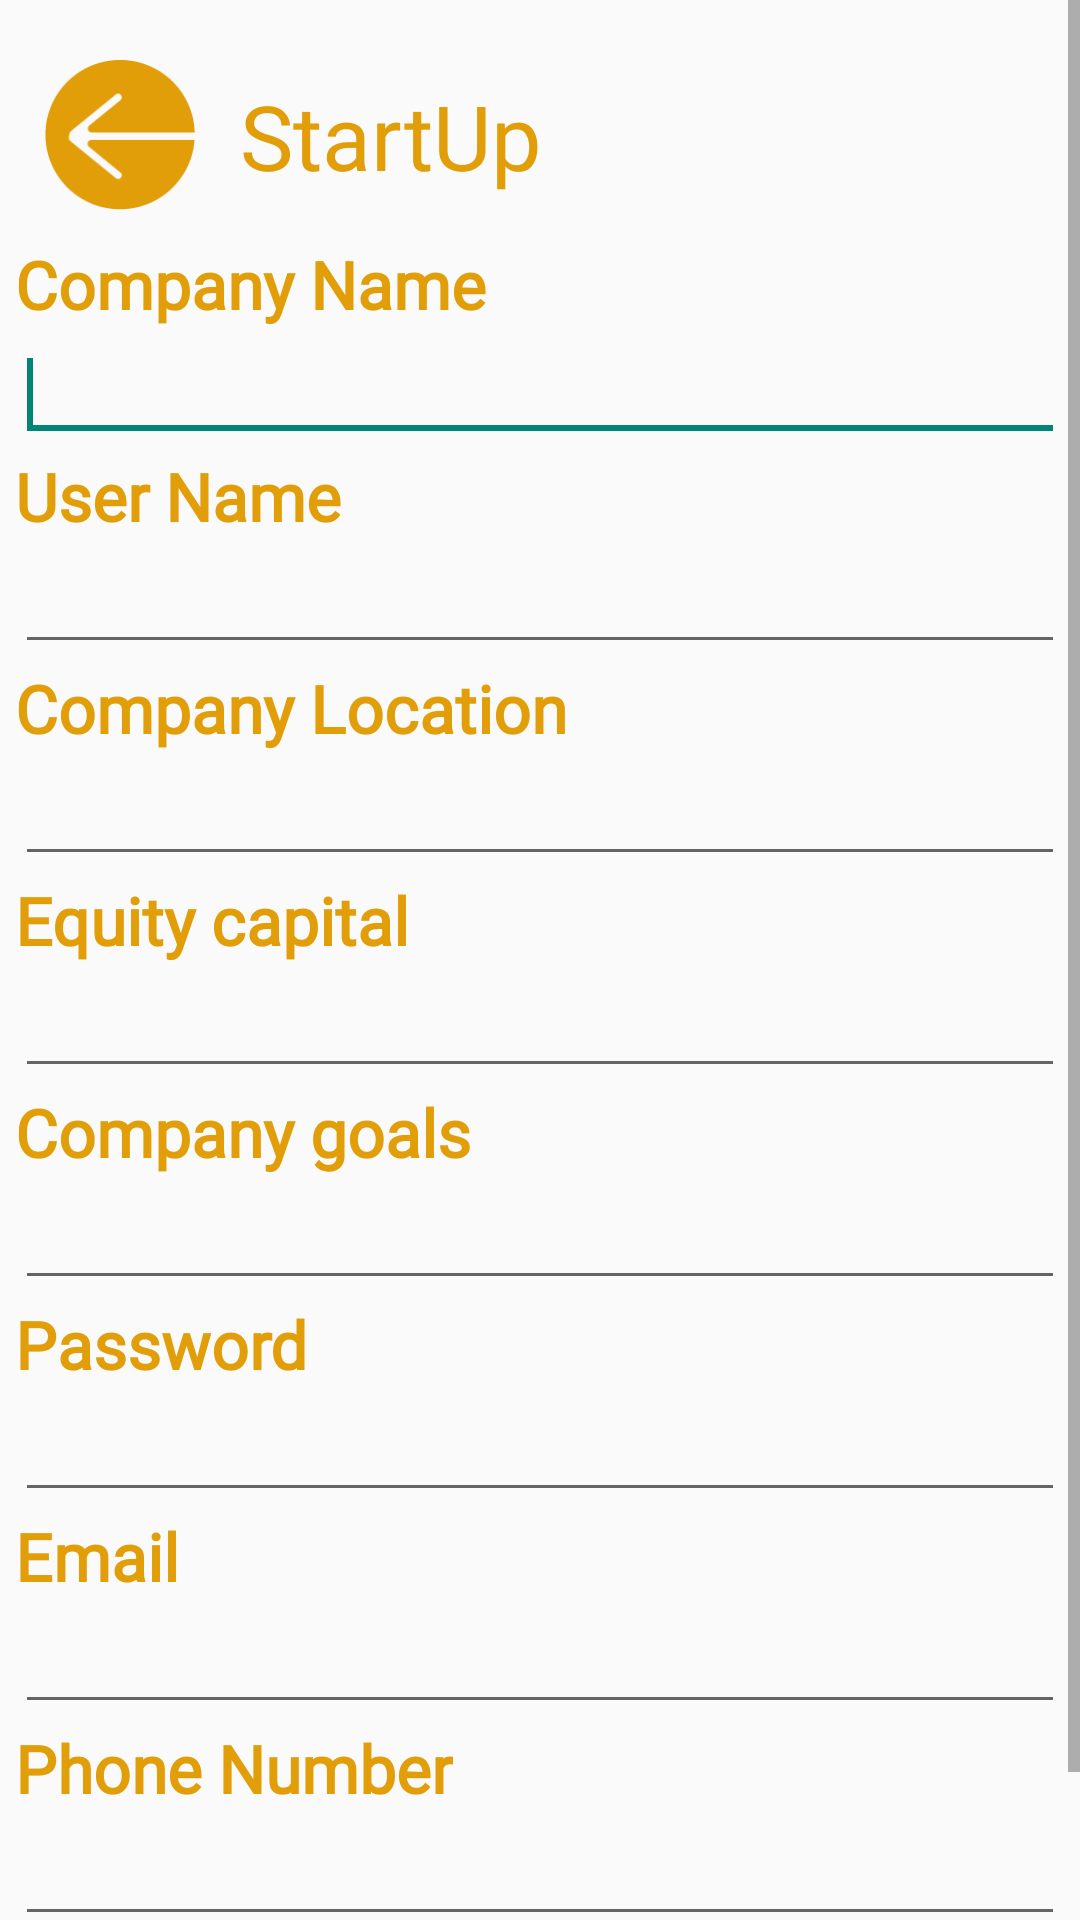

Produce the Android XML layout that renders to this screen, including the resource entries it uses.
<!-- AndroidManifest.xml: application theme Theme.AppCompat.Light.NoActionBar -->
<!-- res/layout/activity_register_company.xml -->
<?xml version="1.0" encoding="utf-8"?>
<ScrollView xmlns:android="http://schemas.android.com/apk/res/android"
    xmlns:app="http://schemas.android.com/apk/res-auto"
    android:id="@+id/scrollView1"
    android:layout_width="match_parent"
    android:layout_height="wrap_content">

    <LinearLayout

        android:id="@+id/linearLayout1"
        android:layout_width="match_parent"
        android:layout_height="match_parent"
        android:orientation="vertical">

        <RelativeLayout
            android:layout_width="wrap_content"
            android:layout_height="wrap_content">
            <ImageButton
                android:id="@+id/imageButton"
                android:layout_width="50dp"
                android:layout_height="50dp"
                android:layout_alignParentStart="true"
                android:layout_alignParentTop="true"
                android:layout_marginTop="20dp"
                android:layout_marginStart="15dp"
                android:background="@null"
                android:scaleType="fitCenter"
                android:onClick="back"
                app:srcCompat="@mipmap/back_icon" />

            <TextView
                android:id="@+id/textView5"
                android:layout_width="wrap_content"
                android:layout_height="wrap_content"
                android:layout_toRightOf="@id/imageButton"
                android:layout_alignParentTop="true"
                android:layout_marginStart="15dp"
                android:layout_marginTop="25dp"
                android:text="StartUp"
                android:fontFamily="@font/hel"
                android:textSize="30sp"
                android:textColor="#E19E08"/>
        </RelativeLayout>

        <TextView
            android:id="@+id/compname"
            android:layout_width="wrap_content"
            android:layout_height="wrap_content"
            android:text="Company Name"
            android:layout_marginLeft="5dp"
            android:layout_marginRight="5dp"
            android:layout_marginTop="10dp"
            android:fontFamily="@font/hel"
            android:textColor="#E19E08"
            android:textStyle="bold"
            android:textAppearance="?android:attr/textAppearanceLarge" />


        <EditText
            android:id="@+id/comptxt"
            android:layout_width="match_parent"
            android:layout_height="wrap_content"
            android:layout_marginLeft="5dp"
            android:layout_marginRight="5dp"
            android:singleLine="true">


            <requestFocus />
        </EditText>


        <TextView
            android:id="@+id/uname"
            android:layout_width="wrap_content"
            android:layout_height="wrap_content"
            android:text="User Name"
            android:layout_marginLeft="5dp"
            android:layout_marginRight="5dp"
            android:fontFamily="@font/hel"
            android:textColor="#E19E08"
            android:textStyle="bold"
            android:textAppearance="?android:attr/textAppearanceLarge" />


        <EditText
            android:id="@+id/utext"
            android:layout_width="match_parent"
            android:layout_height="wrap_content"
            android:layout_marginLeft="5dp"
            android:layout_marginRight="5dp"/>


        <TextView
            android:id="@+id/loc"
            android:layout_width="wrap_content"
            android:layout_height="wrap_content"
            android:text="Company Location"
            android:layout_marginLeft="5dp"
            android:layout_marginRight="5dp"
            android:fontFamily="@font/hel"
            android:textColor="#E19E08"
            android:textStyle="bold"
            android:textAppearance="?android:attr/textAppearanceLarge" />


        <EditText
            android:id="@+id/loctxt"
            android:layout_width="match_parent"
            android:layout_height="wrap_content"
            android:layout_marginLeft="5dp"
            android:layout_marginRight="5dp"/>


        <TextView
            android:id="@+id/equ"
            android:layout_width="wrap_content"
            android:layout_height="wrap_content"
            android:text="Equity capital"
            android:layout_marginLeft="5dp"
            android:layout_marginRight="5dp"
            android:fontFamily="@font/hel"
            android:textColor="#E19E08"
            android:textStyle="bold"
            android:textAppearance="?android:attr/textAppearanceLarge" />


        <EditText
            android:id="@+id/equtxt"
            android:layout_width="match_parent"
            android:layout_height="wrap_content"
            android:inputType="numberDecimal"
            android:layout_marginLeft="5dp"
            android:layout_marginRight="5dp"/>


        <TextView
            android:id="@+id/goal"
            android:layout_width="wrap_content"
            android:layout_height="wrap_content"
            android:text="Company goals"
            android:layout_marginLeft="5dp"
            android:layout_marginRight="5dp"
            android:fontFamily="@font/hel"
            android:textColor="#E19E08"
            android:textStyle="bold"
            android:textAppearance="?android:attr/textAppearanceLarge" />


        <EditText
            android:id="@+id/goaltxt"
            android:layout_width="match_parent"
            android:layout_height="wrap_content"
            android:layout_marginLeft="5dp"
            android:layout_marginRight="5dp"/>


        <TextView
            android:id="@+id/pass"
            android:layout_width="wrap_content"
            android:layout_height="wrap_content"
            android:text="Password"
            android:layout_marginLeft="5dp"
            android:layout_marginRight="5dp"
            android:fontFamily="@font/hel"
            android:textColor="#E19E08"
            android:textStyle="bold"
            android:textAppearance="?android:attr/textAppearanceLarge" />




        <EditText
            android:id="@+id/passtxt"
            android:layout_width="match_parent"
            android:layout_height="wrap_content"
            android:inputType="textPassword"
            android:layout_marginLeft="5dp"
            android:layout_marginRight="5dp"/>


        <TextView
            android:id="@+id/email"
            android:layout_width="wrap_content"
            android:layout_height="wrap_content"
            android:text="Email"
            android:layout_marginLeft="5dp"
            android:layout_marginRight="5dp"
            android:fontFamily="@font/hel"
            android:textColor="#E19E08"
            android:textStyle="bold"
            android:textAppearance="?android:attr/textAppearanceLarge" />


        <EditText
            android:id="@+id/emailtxt"
            android:layout_width="match_parent"
            android:layout_height="wrap_content"
            android:inputType="textEmailAddress"
            android:layout_marginLeft="5dp"
            android:layout_marginRight="5dp"/>

        <TextView
            android:id="@+id/phone"
            android:layout_width="wrap_content"
            android:layout_height="wrap_content"
            android:text="Phone Number"
            android:layout_marginLeft="5dp"
            android:layout_marginRight="5dp"
            android:fontFamily="@font/hel"
            android:textColor="#E19E08"
            android:textStyle="bold"
            android:textAppearance="?android:attr/textAppearanceLarge" />


        <EditText
            android:id="@+id/phonetxt"
            android:layout_width="match_parent"
            android:layout_height="wrap_content"
            android:inputType="phone"
            android:layout_marginLeft="5dp"
            android:layout_marginRight="5dp"/>







        <RelativeLayout
            android:id="@+id/relativeLayout1"
            android:layout_width="match_parent"
            android:layout_height="wrap_content" >

            <Button
                android:id="@+id/csubmit"
                android:layout_width="wrap_content"
                android:layout_height="wrap_content"
                android:text="Submit"
                android:layout_marginStart="100dp"
                android:background="@drawable/btn_design"
                android:layout_marginLeft="5dp"
                android:layout_marginRight="5dp"/>


            <Button
                android:id="@+id/ccancel"
                android:layout_width="wrap_content"
                android:layout_height="wrap_content"
                android:background="@drawable/btn_design"
                android:layout_marginLeft="10dp"
                android:text="Cancel"
                android:layout_toRightOf="@id/csubmit"/>


        </RelativeLayout>
    </LinearLayout>
</ScrollView>
<!-- resources referenced by this layout -->
<resources>
  <!-- drawable btn_design (drawable) -->
  <?xml version="1.0" encoding="utf-8"?>
  <selector xmlns:android="http://schemas.android.com/apk/res/android">
      <item>
          <shape android:shape="rectangle">
              <solid android:color="#00000000" />
              <stroke android:color="#E19E08" android:width="2dp" />
              <corners android:radius="30dp"/>
          </shape>
      </item>
  </selector>
  <!-- mipmap back_icon: png bitmap (mipmap-hdpi, 2925 bytes) -->
</resources>
